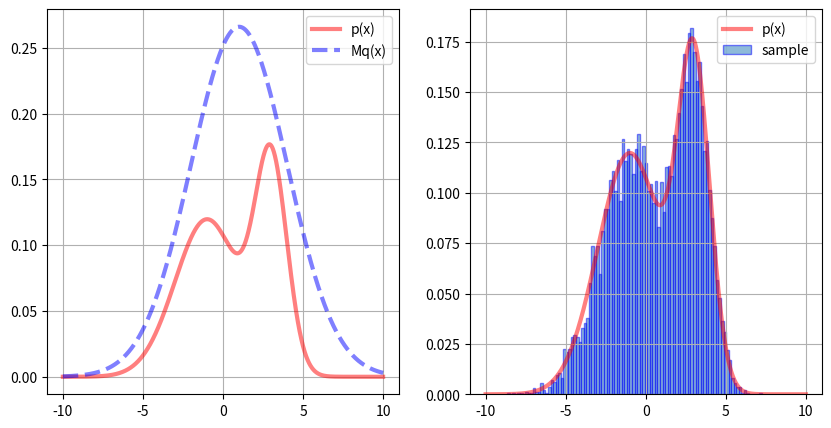

Recreate this plot in Python.
# encoding=utf-8
import numpy as np
import matplotlib.pyplot as plt
from scipy.stats import norm, uniform

def p(x):  # 目标分布
    pdf1 = np.exp(-(x - 3.0) ** 2 / 2.0 / 1.0 ** 2) / np.sqrt(2.0 * np.pi) / 1.0
    pdf2 = np.exp(-(x + 1.0) ** 2 / 2.0 / 2.0 ** 2) / np.sqrt(2.0 * np.pi) / 2.0

    return 0.4 * pdf1 + 0.6 * pdf2                       # 返回目标分布的概率密度函数值

def q(x):  # 提议分布
    proposal_pdf = proposal_dist.pdf(x)                  # 计算提议分布的概率密度函数值
    return proposal_pdf                                  # 返回提议分布的概率密度函数值

M = 2.0                                                  # 提议分布扩大的倍数
proposal_dist = norm(loc=1.0, scale=3)                   # 定义提议分布（一个高斯分布）
uniform_dist  = uniform(loc=0, scale=1)                  # 定义均匀分布（0～1之间）

def reject_sampling(sample_count=10000):  # 实现拒绝采样算法
    sample_list  = []                                    # 用于存放采样的样本
    sample_total = 0                                     # 用于存放采样的次数

    while len(sample_list) < sample_count:               # 当未达到指定的采样量时
        xi = proposal_dist.rvs(1)[0]                     # 从提议分布生成一个样本
        ui = uniform_dist.rvs(1)[0]                      # 从均匀分布生成一个样本

        if ui < p(xi) / (M * q(xi)):                     # 如果接受
            sample_list.append(xi)                       # 将最新样本存入样本列表

        sample_total += 1                                # 采样的总次数加1

    success_rate = sample_count / sample_total * 100     # 计算拒绝采样的成功率
    success_rate = round(success_rate, 2)                # 保留小数点后两位小数
    print("sampling rate = " + str(success_rate) + "%")  # 打印拒绝采样的成功率

    return sample_list                                   # 返回样本列表

sample_list = reject_sampling(10000)                     # 使用拒绝采样生成10000个样本
plt.figure(figsize=(10, 5))                              # 创建一个图像画布并设置大小
plt.subplot(1, 2, 1)                                     # 绘制一行两列第一个子图
x = np.arange(-10, 10, 0.01)                             # 生成-10到10步长为0.01的列表
plt.plot(x, p(x), color="r",                             # 绘制目标分布的概率密度函数图
         lw=3, alpha=0.5, label="p(x)")                  # 设置曲线的颜色、线宽、透明度
plt.plot(x, M * q(x), color="b", lw=3,                   # 绘制提议分布的概率密度函数图
         alpha=0.5, linestyle="--", label="Mq(x)")       # 设置曲线的透明度、样式等
plt.legend()                                             # 显示曲线的标签
plt.grid()                                               # 显示网格

plt.subplot(1, 2, 2)                                     # 绘制一行两列第二个子图
plt.plot(x, p(x), color="r",                             # 绘制目标分布的概率密度函数图
         lw=3, alpha=0.5, label="p(x)")                  # 设置曲线的颜色、线宽、透明度
plt.hist(sample_list, bins=100, density=True,            # 绘制采样分布的直方图
         edgecolor="b", alpha=0.5, label="sample")       # 设置分组数、是否使用频率等
plt.legend()                                             # 显示图像标签
plt.grid()                                               # 显示网格
plt.show()                                               # 显示图像
